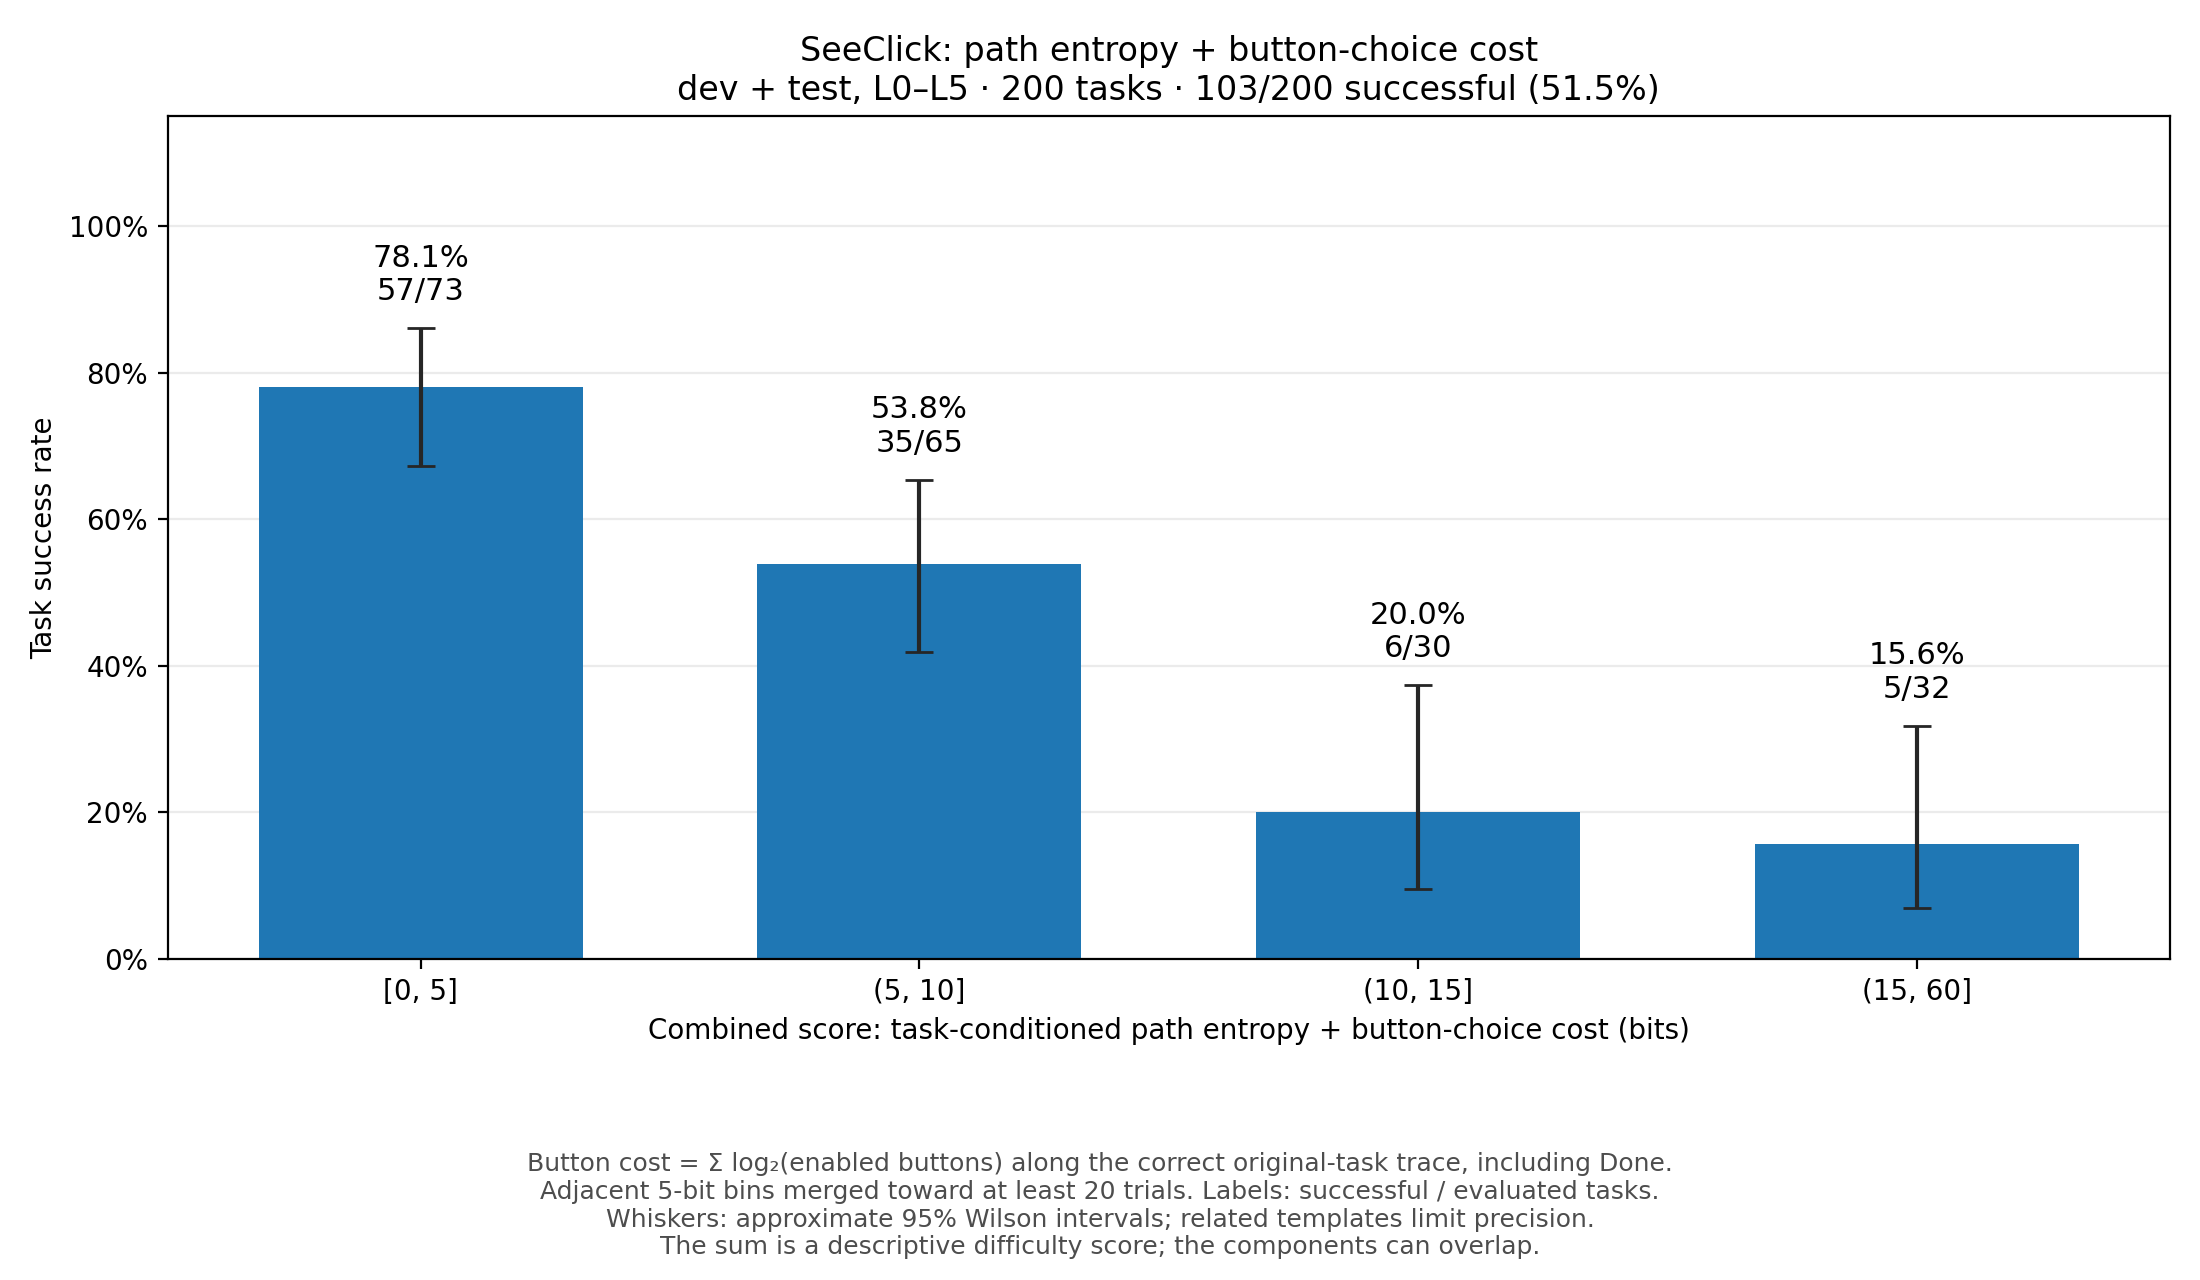

The file beside this chart, header and first rows:
score_bin, lower_bits, upper_bits, minimum_observed_score_bits, maximum_observed_score_bits, tasks, successes, success_rate_percent, wilson_95_lower_percent, wilson_95_upper_percent, meets_minimum, mean_path_entropy_bits, mean_button_choice_bits, L0_tasks, L1_tasks, L2_tasks, L3_tasks, L4_tasks, L5_tasks
[0, 5], 0, 5, 2.0, 5.0, 73, 57, 78.08, 67.32, 86.03, True, 0.4525, 3.228, 34, 5, 16, 12, 2, 4
(5, 10], 5, 10, 5.335, 9.51, 65, 35, 53.85, 41.85, 65.41, True, 0.672, 6.806, 0, 23, 18, 10, 5, 9
(10, 15], 10, 15, 10.44, 15.0, 30, 6, 20.0, 9.505, 37.31, True, 0.9852, 11.87, 0, 6, 0, 6, 13, 5
(15, 60], 15, 60, 15.72, 59.87, 32, 5, 15.62, 6.864, 31.75, True, 1.994, 24.31, 0, 0, 0, 6, 12, 14
